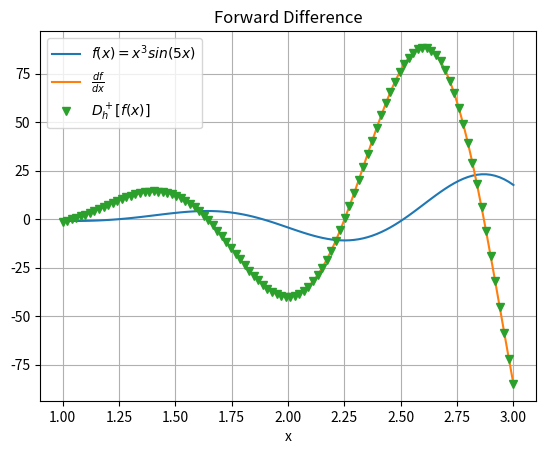
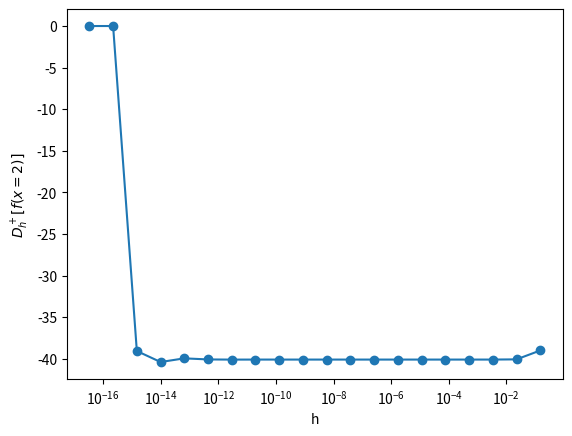

These figures' Python source, in order:
#! /usr/bin/env python
"""
 CentralDiff.py is an example application of the central difference
 to numerically calculate the derivative of a function f(x) = x^3 sin(5x).

      Central Difference == Dc[f(x), h] = (f(x+0.5*h) - f(x-0.5*h)) / h

 The program compares analytical and numerical derivatives by graphing 
 results in the x range (1.0: 3.0).   The program then graphically explores 
 the values of the central difference as a function of h. 

[redacted]
[redacted]
 Mar 24, 2015
"""



import numpy as np
import matplotlib.pyplot as plt


def F(x):
    """ f(x) = x^3 sin(5x) """
    return x**3 * np.sin(5*x)

def Dc(func, x, h=1e-8):
    """ 
     Central Difference == Dc[f(x), h] = (f(x+0.5*h) - f(x-0.5*h)) / h
    """
    return (func(x + 0.5*h) - func(x - 0.5*h)) / h


def dfdx(x):
    """ 
     analytic derivative 
        of f(x)  -> df/dx =  3x^3 sin(5x) + 5x^3 cos(5x)
    """
    return 3*x**2 * np.sin(5*x) + 5*x**3 * np.cos(5*x)

# Numpy Vectorization:
# vectorize user-defined functions so they
# can work with arrays of values producing an array of results  
vF = np.vectorize(F)
vD = np.vectorize(Dc)
vdFdx = np.vectorize(dfdx)


#
# main program
#
a,b = 1.0,3.0
N = 100

# generating points for plotting
x = np.linspace(a,b,N)
yF =   vF(x)
yD =  vD(vF,x)
ydF =  vdFdx(x)

# plotting F(x) & dFdx as a continuous line & plotting the
# central difference of F(x) as triangular points
fig1 = plt.figure(1)
plt.plot(x,yF, "-")
plt.plot(x,ydF, "-")
plt.plot(x,yD, "v")

plt.grid(True)
plt.title("Forward Difference")
plt.xlabel("x")
plt.legend([r"$f(x) = x^3 sin(5x)$", r"$\frac{df}{dx}$",r"$D^+ _h [f(x)]$"])
fig1.savefig("centralDiff-a.png")
fig1.show()


#
# Now fixing x=2 and calculating the central difference of F(x=2) as
# a function of h where Dc[F(x)] = (f(x+0.5h) - f(x-0.5h)) / h
#

x = 2
h = 1

hp,Dp = [],[]            # plotting points 

# calculate points h vs Dc[f(x),h]
for i in range(20):
    h *= 0.15
    Dp += [Dc(F, x, h)]
    hp += [h]

# generate figure
fig2 = plt.figure(2)
plt.semilogx(hp,Dp,"o-")
plt.xlabel("h")
plt.ylabel(r"$D^+ _h [f(x=2)]$")
fig2.savefig("centralDiff-b.png")
fig2.show()


input("Enter [return] to exit")
